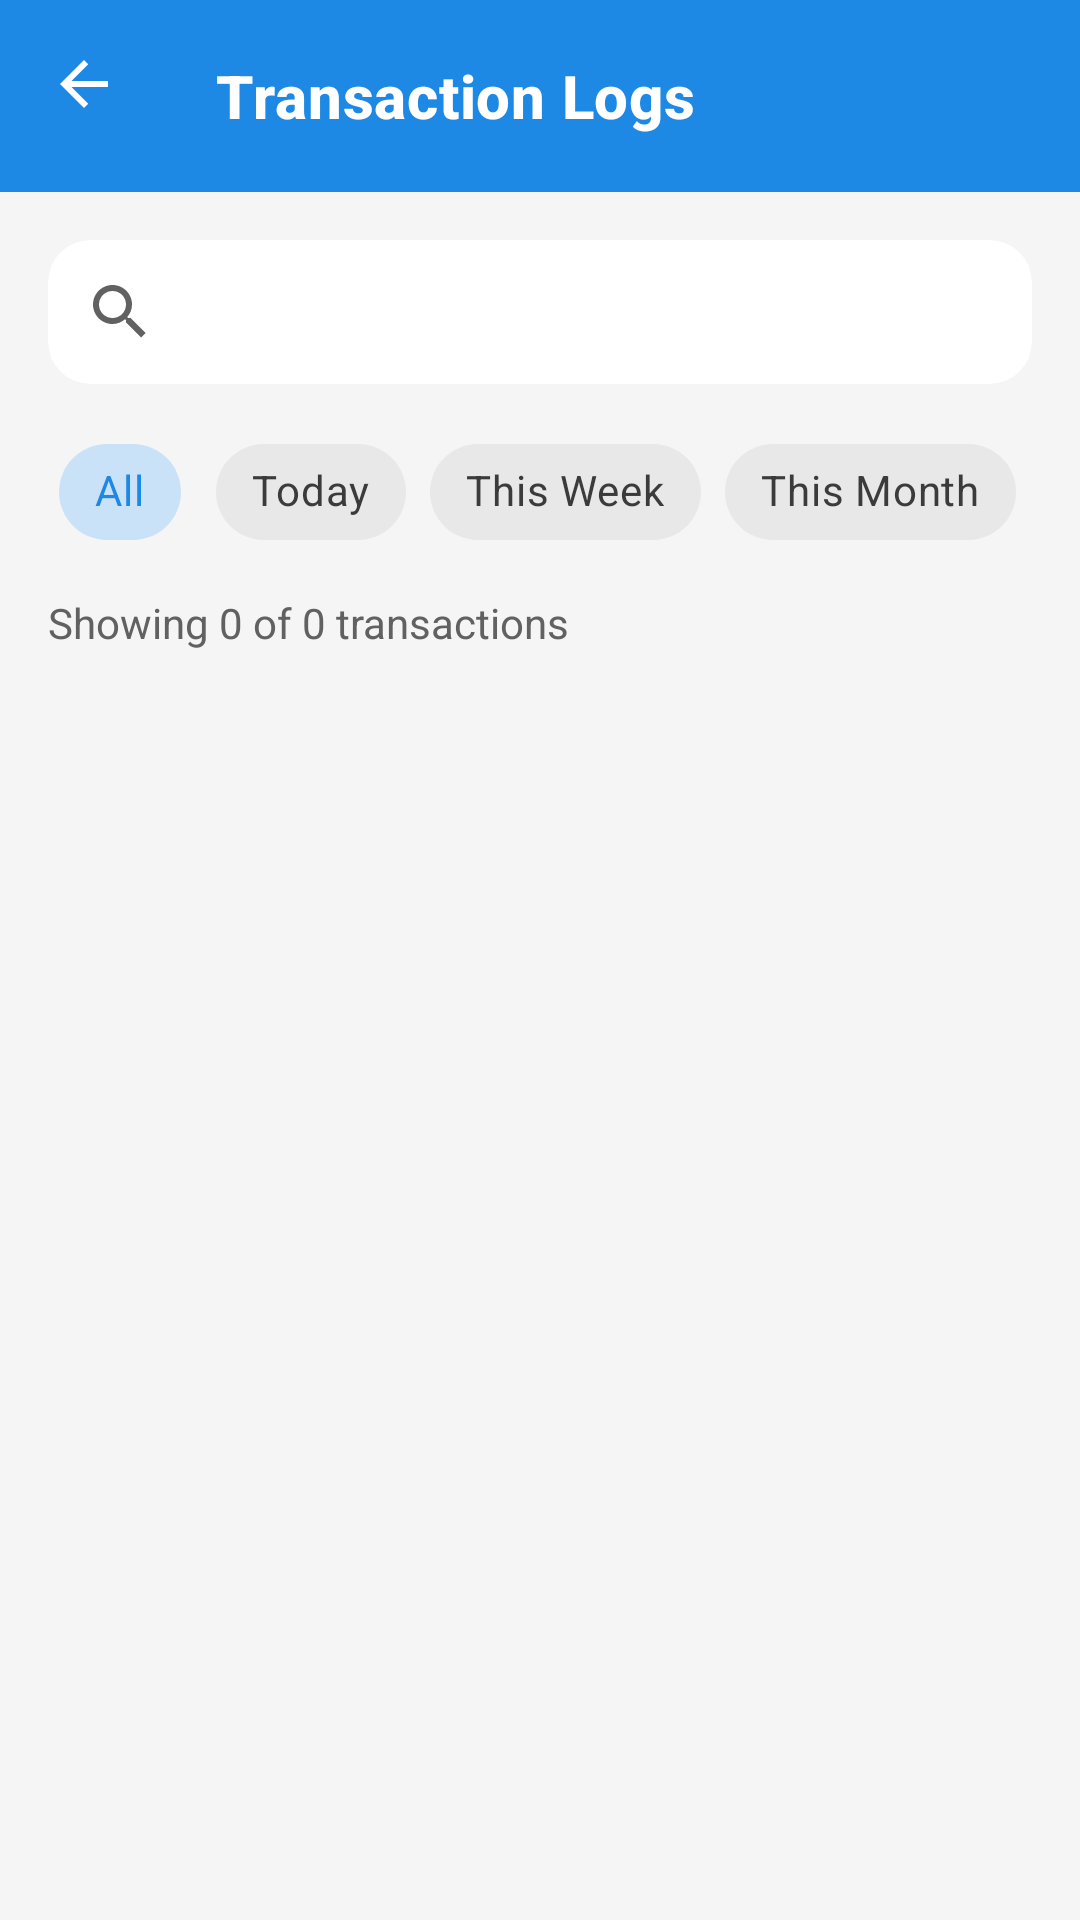

This screen was rendered from an Android layout file. Write that file and the resources it references.
<!-- AndroidManifest.xml: application theme Theme.Shulecard -->
<!-- res/layout/activity_transaction_logs.xml -->
<?xml version="1.0" encoding="utf-8"?>
<androidx.coordinatorlayout.widget.CoordinatorLayout
    xmlns:android="http://schemas.android.com/apk/res/android"
    xmlns:app="http://schemas.android.com/apk/res-auto"
    android:layout_width="match_parent"
    android:layout_height="match_parent"
    android:background="@color/background">

    <com.google.android.material.appbar.AppBarLayout
        android:layout_width="match_parent"
        android:layout_height="wrap_content"
        android:background="@color/surface">

        <com.google.android.material.appbar.MaterialToolbar
            android:id="@+id/toolbar"
            android:layout_width="match_parent"
            android:layout_height="?attr/actionBarSize"
            app:title="Transaction Logs"
            app:navigationIcon="@drawable/ic_arrow_back"
            app:navigationContentDescription="Back"
            app:navigationIconTint="@color/text_on_brand" />

    </com.google.android.material.appbar.AppBarLayout>

    <LinearLayout
        android:layout_width="match_parent"
        android:layout_height="match_parent"
        android:orientation="vertical"
        android:padding="16dp"
        app:layout_behavior="@string/appbar_scrolling_view_behavior">

        <androidx.cardview.widget.CardView
            android:layout_width="match_parent"
            android:layout_height="wrap_content"
            android:layout_marginBottom="12dp"
            app:cardCornerRadius="14dp"
            app:cardElevation="0dp">

            <androidx.appcompat.widget.SearchView
                android:id="@+id/searchView"
                android:layout_width="match_parent"
                android:layout_height="wrap_content"
                android:queryHint="Search by student name, ID, vendor or ref" />

        </androidx.cardview.widget.CardView>

        <HorizontalScrollView
            android:layout_width="match_parent"
            android:layout_height="wrap_content"
            android:scrollbars="none"
            android:layout_marginBottom="10dp">

            <com.google.android.material.chip.ChipGroup
                android:id="@+id/chipGroupFilters"
                android:layout_width="wrap_content"
                android:layout_height="wrap_content"
                app:singleSelection="true"
                app:selectionRequired="true">

                <com.google.android.material.chip.Chip
                    android:id="@+id/chipAll"
                    style="@style/Widget.MaterialComponents.Chip.Choice"
                    android:layout_width="wrap_content"
                    android:layout_height="wrap_content"
                    android:text="All"
                    android:checked="true" />

                <com.google.android.material.chip.Chip
                    android:id="@+id/chipToday"
                    style="@style/Widget.MaterialComponents.Chip.Choice"
                    android:layout_width="wrap_content"
                    android:layout_height="wrap_content"
                    android:text="Today" />

                <com.google.android.material.chip.Chip
                    android:id="@+id/chipWeek"
                    style="@style/Widget.MaterialComponents.Chip.Choice"
                    android:layout_width="wrap_content"
                    android:layout_height="wrap_content"
                    android:text="This Week" />

                <com.google.android.material.chip.Chip
                    android:id="@+id/chipMonth"
                    style="@style/Widget.MaterialComponents.Chip.Choice"
                    android:layout_width="wrap_content"
                    android:layout_height="wrap_content"
                    android:text="This Month" />

                <com.google.android.material.chip.Chip
                    android:id="@+id/chipTopup"
                    style="@style/Widget.MaterialComponents.Chip.Choice"
                    android:layout_width="wrap_content"
                    android:layout_height="wrap_content"
                    android:text="Top-ups" />

                <com.google.android.material.chip.Chip
                    android:id="@+id/chipPayment"
                    style="@style/Widget.MaterialComponents.Chip.Choice"
                    android:layout_width="wrap_content"
                    android:layout_height="wrap_content"
                    android:text="Payments" />

            </com.google.android.material.chip.ChipGroup>
        </HorizontalScrollView>

        <TextView
            android:id="@+id/tvSummary"
            android:layout_width="wrap_content"
            android:layout_height="wrap_content"
            android:text="Showing 0 of 0 transactions"
            android:textColor="@color/text_secondary"
            android:textSize="14sp"
            android:layout_marginBottom="10dp" />

        <androidx.recyclerview.widget.RecyclerView
            android:id="@+id/rvTransactions"
            android:layout_width="match_parent"
            android:layout_height="0dp"
            android:layout_weight="1"
            android:clipToPadding="false"
            android:paddingBottom="8dp" />

        <TextView
            android:id="@+id/tvEmpty"
            android:layout_width="match_parent"
            android:layout_height="wrap_content"
            android:gravity="center"
            android:text="No transactions found"
            android:textColor="@color/text_secondary"
            android:textSize="16sp"
            android:visibility="gone"
            android:layout_marginTop="32dp" />

    </LinearLayout>

</androidx.coordinatorlayout.widget.CoordinatorLayout>
<!-- resources referenced by this layout -->
<resources>
  <color name="background">#F5F5F5</color>
  <color name="surface">#FFFFFF</color>
  <color name="text_on_brand">#FFFFFF</color>
  <color name="text_secondary">#616161</color>
  <!-- drawable ic_arrow_back (drawable) -->
  <?xml version="1.0" encoding="utf-8"?>
  <vector xmlns:android="http://schemas.android.com/apk/res/android"
      android:width="24dp"
      android:height="24dp"
      android:viewportWidth="24"
      android:viewportHeight="24"
      android:autoMirrored="true">
      <path
          android:fillColor="#FFFFFF"
          android:pathData="M20,11H7.83l5.59,-5.59L12,4l-8,8 8,8 1.41,-1.41L7.83,13H20v-2z"/>
  </vector>
  <style name="Theme.Shulecard" parent="Base.Theme.Shulecard" />
  <color name="brand_primary">#1E88E5</color>
  <color name="brand_primary_container">#E3F2FD</color>
  <color name="brand_primary_dark">#1565C0</color>
  <color name="status_success_bright">#43A047</color>
  <color name="status_success">#2E7D32</color>
  <color name="status_danger">#E53935</color>
  <color name="text_primary">#212121</color>
  <color name="outline">#E0E0E0</color>
  <style name="Widget.Shulecard.Button" parent="Widget.MaterialComponents.Button">
          <item name="backgroundTint">@color/brand_primary</item>
          <item name="android:textColor">@color/text_on_brand</item>
          <item name="android:textAllCaps">false</item>
          <item name="android:textSize">15sp</item>
          <item name="android:minHeight">52dp</item>
          <item name="android:letterSpacing">0</item>
          <item name="cornerRadius">12dp</item>
      </style>
  <style name="Widget.Shulecard.Toolbar" parent="Widget.MaterialComponents.Toolbar.Primary">
          <item name="android:background">@color/brand_primary</item>
          <item name="titleTextColor">@color/text_on_brand</item>
          <item name="titleTextAppearance">@style/TextAppearance.Shulecard.ToolbarTitle</item>
      </style>
  <style name="Widget.Shulecard.TextInputLayout" parent="Widget.MaterialComponents.TextInputLayout.OutlinedBox">
          <item name="boxCornerRadiusTopStart">12dp</item>
          <item name="boxCornerRadiusTopEnd">12dp</item>
          <item name="boxCornerRadiusBottomStart">12dp</item>
          <item name="boxCornerRadiusBottomEnd">12dp</item>
          <item name="boxStrokeColor">@color/brand_primary</item>
          <item name="hintTextColor">@color/brand_primary</item>
          <item name="android:textColorHint">@color/text_secondary</item>
          <item name="boxStrokeErrorColor">@color/status_danger</item>
          <item name="errorTextColor">@color/status_danger</item>
      </style>
  <style name="Widget.Shulecard.Card" parent="Widget.MaterialComponents.CardView">
          <item name="cardBackgroundColor">@color/surface</item>
          <item name="cardCornerRadius">18dp</item>
          <item name="cardElevation">0dp</item>
          <item name="strokeColor">@color/outline</item>
          <item name="strokeWidth">1dp</item>
          <item name="contentPadding">18dp</item>
      </style>
  <style name="TextAppearance.Shulecard.ToolbarTitle" parent="TextAppearance.MaterialComponents.Headline6">
          <item name="android:textColor">@color/text_on_brand</item>
          <item name="android:textStyle">bold</item>
          <item name="android:textSize">20sp</item>
      </style>
</resources>
